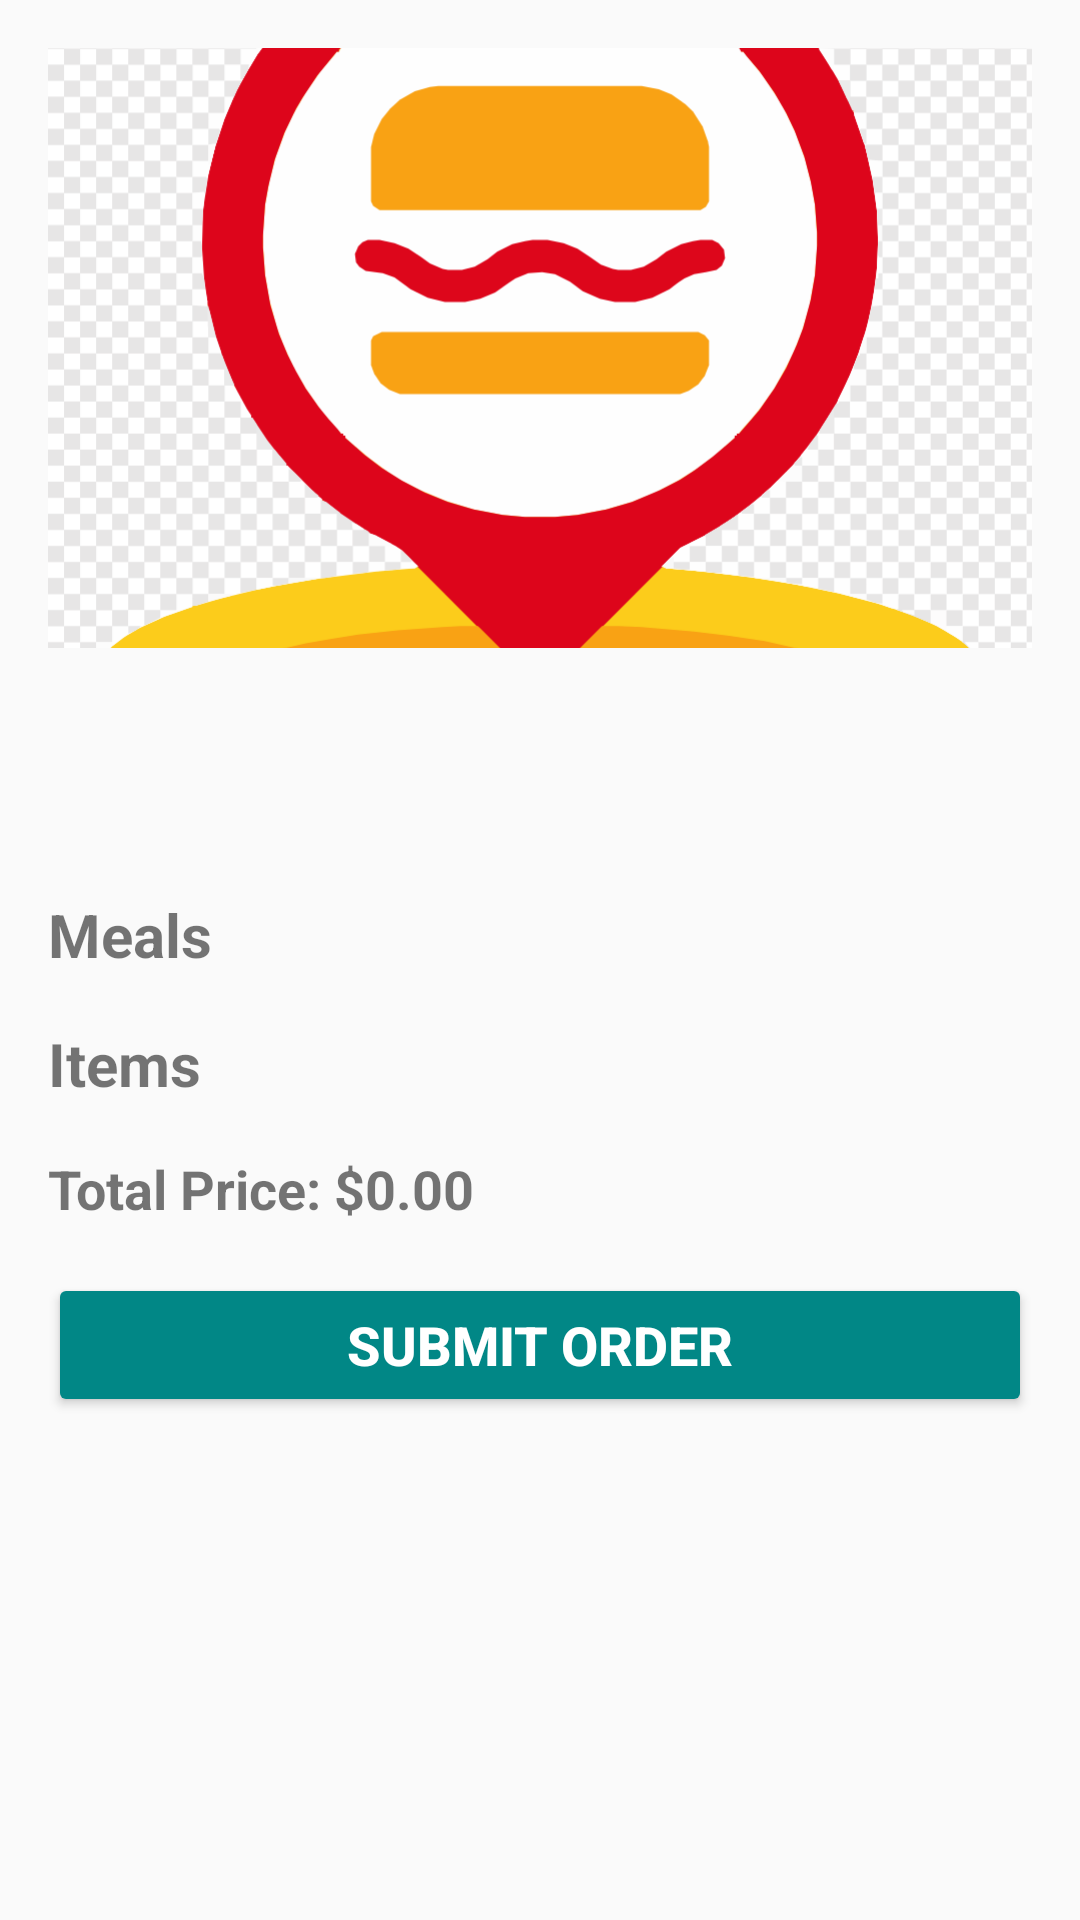

The Android layout XML behind this screen, and the referenced resources:
<!-- AndroidManifest.xml: application theme Theme.Meal_Mission_App -->
<!-- res/layout/activity_restaurant_details.xml -->
<ScrollView xmlns:android="http://schemas.android.com/apk/res/android"
    android:id="@+id/restaurantDetailsScrollView"
    android:layout_width="match_parent"
    android:layout_height="match_parent"
    android:fillViewport="true">

    <LinearLayout
        android:id="@+id/restaurantDetailsLayout"
        android:layout_width="match_parent"
        android:layout_height="wrap_content"
        android:orientation="vertical"
        android:padding="16dp">

        
        <ImageView
            android:id="@+id/restaurantLogoImageView"
            android:layout_width="match_parent"
            android:layout_height="200dp"
            android:scaleType="centerCrop"
            android:contentDescription="Restaurant Logo"
            android:src="@drawable/placeholder_image" />

        
        <TextView
            android:id="@+id/restaurantName"
            android:layout_width="match_parent"
            android:layout_height="wrap_content"
            android:textStyle="bold"
            android:textSize="24sp"
            android:layout_marginTop="8dp" />

        
        <TextView
            android:id="@+id/restaurantDescription"
            android:layout_width="match_parent"
            android:layout_height="wrap_content"
            android:layout_marginTop="4dp"
            android:textSize="16sp" />

        
        <TextView
            android:id="@+id/mealsLabel"
            android:layout_width="wrap_content"
            android:layout_height="wrap_content"
            android:text="Meals"
            android:textSize="20sp"
            android:textStyle="bold"
            android:layout_marginTop="16dp" />

        
        <androidx.recyclerview.widget.RecyclerView
            android:id="@+id/mealsRecyclerView"
            android:layout_width="match_parent"
            android:layout_height="wrap_content"
            android:nestedScrollingEnabled="false" />

        
        <TextView
            android:id="@+id/itemsLabel"
            android:layout_width="wrap_content"
            android:layout_height="wrap_content"
            android:text="Items"
            android:textSize="20sp"
            android:textStyle="bold"
            android:layout_marginTop="16dp" />

        
        <androidx.recyclerview.widget.RecyclerView
            android:id="@+id/itemsRecyclerView"
            android:layout_width="match_parent"
            android:layout_height="wrap_content"
            android:nestedScrollingEnabled="false" />

        
        <TextView
            android:id="@+id/totalPriceTextView"
            android:layout_width="match_parent"
            android:layout_height="wrap_content"
            android:text="Total Price: $0.00"
            android:textSize="18sp"
            android:textStyle="bold"
            android:layout_marginTop="16dp" />

        
        <Button
            android:id="@+id/submitOrderButton"
            android:layout_width="match_parent"
            android:layout_height="wrap_content"
            android:text="Submit Order"
            android:textSize="18sp"
            android:textStyle="bold"
            android:backgroundTint="@color/colorPrimary"
            android:textColor="@android:color/white"
            android:layout_marginTop="16dp"
            android:layout_marginBottom="16dp" />

    </LinearLayout>
</ScrollView>
<!-- resources referenced by this layout -->
<resources>
  <color name="colorPrimary">#FF018786</color>"
  <!-- drawable placeholder_image: vector/xml drawable (drawable, 174883 chars, omitted) -->
  <style name="Theme.Meal_Mission_App" parent="android:Theme.Material.Light.NoActionBar" />
</resources>
